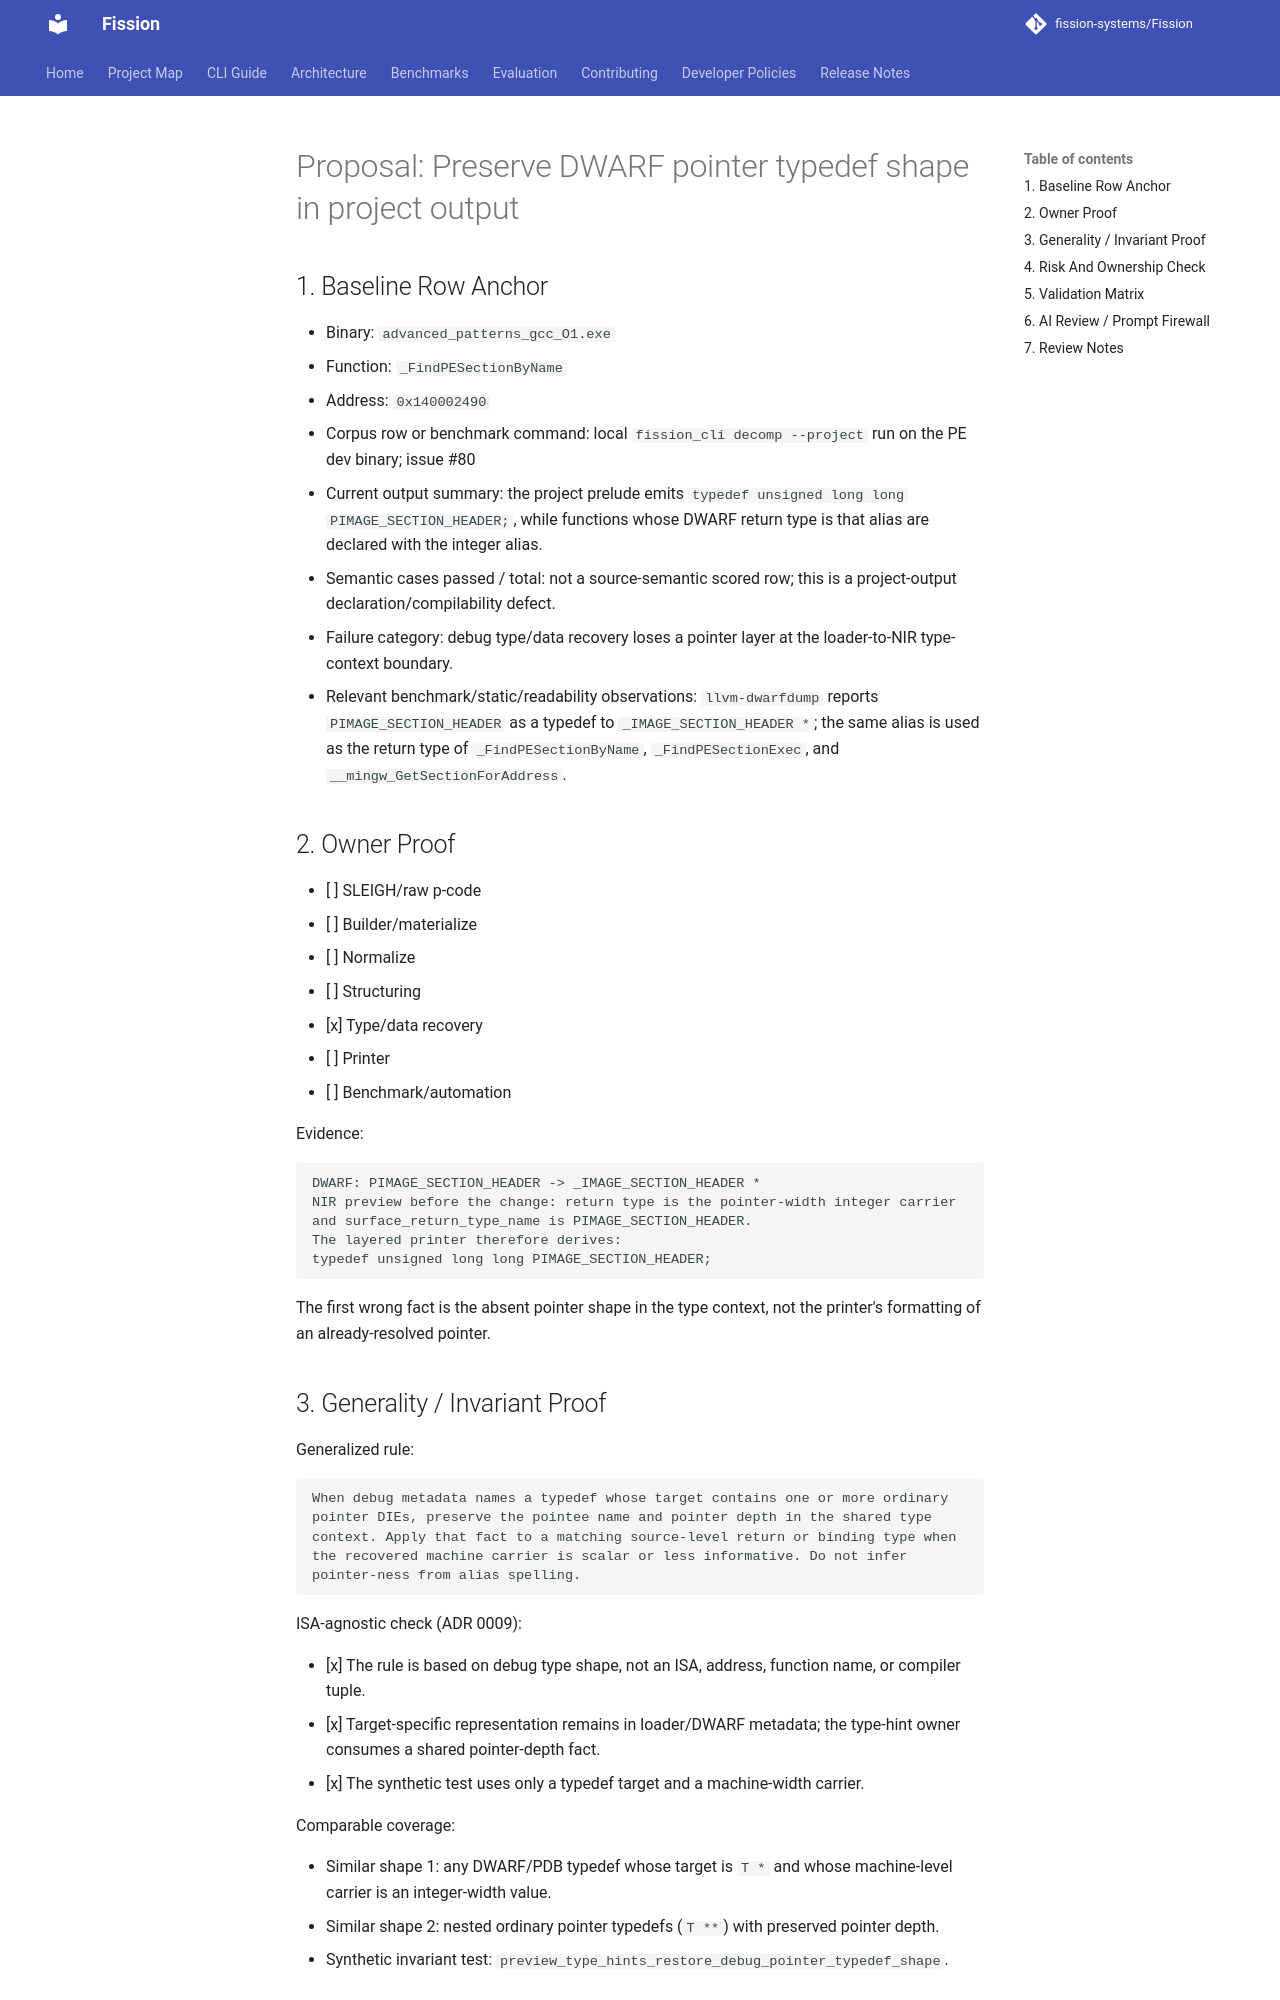

repository: fission-systems/Fission · page: proposals/2026-09-22-dwarf-pointer-typedef-shape/index.html · generator: mkdocs

# Proposal: Preserve DWARF pointer typedef shape in project output

## 1. Baseline Row Anchor

- Binary: `advanced_patterns_gcc_O1.exe`
- Function: `_FindPESectionByName`
- Address: `0x140002490`
- Corpus row or benchmark command: local `fission_cli decomp --project` run on the
  PE dev binary; issue #80
- Current output summary: the project prelude emits
  `typedef unsigned long long PIMAGE_SECTION_HEADER;`, while functions whose
  DWARF return type is that alias are declared with the integer alias.
- Semantic cases passed / total: not a source-semantic scored row; this is a
  project-output declaration/compilability defect.
- Failure category: debug type/data recovery loses a pointer layer at the
  loader-to-NIR type-context boundary.
- Relevant benchmark/static/readability observations: `llvm-dwarfdump` reports
  `PIMAGE_SECTION_HEADER` as a typedef to `_IMAGE_SECTION_HEADER *`; the same
  alias is used as the return type of `_FindPESectionByName`,
  `_FindPESectionExec`, and `__mingw_GetSectionForAddress`.

## 2. Owner Proof

- [ ] SLEIGH/raw p-code
- [ ] Builder/materialize
- [ ] Normalize
- [ ] Structuring
- [x] Type/data recovery
- [ ] Printer
- [ ] Benchmark/automation

Evidence:

```text
DWARF: PIMAGE_SECTION_HEADER -> _IMAGE_SECTION_HEADER *
NIR preview before the change: return type is the pointer-width integer carrier
and surface_return_type_name is PIMAGE_SECTION_HEADER.
The layered printer therefore derives:
typedef unsigned long long PIMAGE_SECTION_HEADER;
```

The first wrong fact is the absent pointer shape in the type context, not the
printer's formatting of an already-resolved pointer.

## 3. Generality / Invariant Proof

Generalized rule:

```text
When debug metadata names a typedef whose target contains one or more ordinary
pointer DIEs, preserve the pointee name and pointer depth in the shared type
context. Apply that fact to a matching source-level return or binding type when
the recovered machine carrier is scalar or less informative. Do not infer
pointer-ness from alias spelling.
```

ISA-agnostic check (ADR 0009):

- [x] The rule is based on debug type shape, not an ISA, address, function name,
  or compiler tuple.
- [x] Target-specific representation remains in loader/DWARF metadata; the
  type-hint owner consumes a shared pointer-depth fact.
- [x] The synthetic test uses only a typedef target and a machine-width carrier.

Comparable coverage:

- Similar shape 1: any DWARF/PDB typedef whose target is `T *` and whose
  machine-level carrier is an integer-width value.
- Similar shape 2: nested ordinary pointer typedefs (`T **`) with preserved
  pointer depth.
- Synthetic invariant test: `preview_type_hints_restore_debug_pointer_typedef_shape`.
